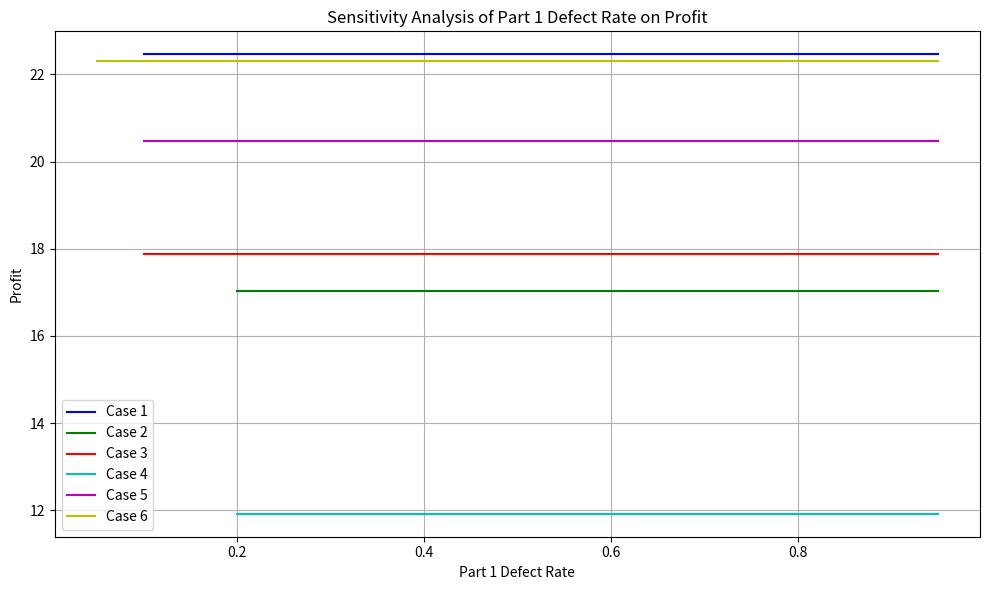

This figure's Python source:
import matplotlib.pyplot as plt

# 嵌入的JSON数据
data = {
    "scenarios": [
        {
            "case": 1,
            "part_1_defect_rate": 0.10,
            "part_1_purchase_price": 4,
            "part_1_detection_cost": 0,
            "part_2_defect_rate": 0.10,
            "part_2_purchase_price": 18,
            "part_2_detection_cost": 0,
            "product_defect_rate": 0.10,
            "assembly_cost": 6,
            "product_detection_cost": 0,
            "market_price": 56,
            "replacement_loss": 6,
            "disassembly_cost": 5,
        },
        {
            "case": 2,
            "part_1_defect_rate": 0.20,
            "part_1_purchase_price": 4,
            "part_1_detection_cost": 0,
            "part_2_defect_rate": 0.20,
            "part_2_purchase_price": 18,
            "part_2_detection_cost": 0,
            "product_defect_rate": 0.20,
            "assembly_cost": 6,
            "product_detection_cost": 0,
            "market_price": 56,
            "replacement_loss": 6,
            "disassembly_cost": 5,
        },
        {
            "case": 3,
            "part_1_defect_rate": 0.10,
            "part_1_purchase_price": 4,
            "part_1_detection_cost": 2,
            "part_2_defect_rate": 0.10,
            "part_2_purchase_price": 18,
            "part_2_detection_cost": 3,
            "product_defect_rate": 0.10,
            "assembly_cost": 6,
            "product_detection_cost": 3,
            "market_price": 56,
            "replacement_loss": 30,
            "disassembly_cost": 5,
        },
        {
            "case": 4,
            "part_1_defect_rate": 0.20,
            "part_1_purchase_price": 4,
            "part_1_detection_cost": 1,
            "part_2_defect_rate": 0.20,
            "part_2_purchase_price": 18,
            "part_2_detection_cost": 1,
            "product_defect_rate": 0.20,
            "assembly_cost": 6,
            "product_detection_cost": 2,
            "market_price": 56,
            "replacement_loss": 30,
            "disassembly_cost": 5,
        },
        {
            "case": 5,
            "part_1_defect_rate": 0.10,
            "part_1_purchase_price": 4,
            "part_1_detection_cost": 8,
            "part_2_defect_rate": 0.20,
            "part_2_purchase_price": 18,
            "part_2_detection_cost": 1,
            "product_defect_rate": 0.10,
            "assembly_cost": 6,
            "product_detection_cost": 2,
            "market_price": 56,
            "replacement_loss": 10,
            "disassembly_cost": 5,
        },
        {
            "case": 6,
            "part_1_defect_rate": 0.05,
            "part_1_purchase_price": 4,
            "part_1_detection_cost": 2,
            "part_2_defect_rate": 0.05,
            "part_2_purchase_price": 18,
            "part_2_detection_cost": 3,
            "product_defect_rate": 0.05,
            "assembly_cost": 6,
            "product_detection_cost": 3,
            "market_price": 56,
            "replacement_loss": 10,
            "disassembly_cost": 40,
        },
    ]
}


def calculate_profit(
    n_c,
    p_c_1,
    p_c_2,
    c_p_1,
    c_p_2,
    c_d_1,
    c_d_2,
    p_f,
    c_s_f,
    c_d_f,
    s_f,
    c_s,
    c_a_f,
    x_1,
    x_2,
    y,
    z,
):
    effective_parts = n_c * (1 - x_1 * p_c_1) * (1 - x_2 * p_c_2)
    n_f = effective_parts * (1 - p_f)
    C_c_p = n_c * (c_p_1 + c_p_2)
    C_c_d = n_c * (x_1 * c_d_1 + x_2 * c_d_2)
    C_d_f = c_d_f * y * n_f * (1 - p_f)
    C_a_f = c_a_f * z * n_f * p_f
    C_s = c_s * y * n_f * p_f
    C_s_f = c_s_f * n_f
    S = s_f * n_f
    Z = C_c_p + C_c_d + C_d_f + C_a_f + C_s + C_s_f - S
    return -Z


def sensitivity_analysis(data):
    colors = ["b", "g", "r", "c", "m", "y"]
    plt.figure(figsize=(10, 6))

    for index, scenario in enumerate(data["scenarios"]):
        defect_rates = []
        profits = []
        initial_defect_rate = scenario["part_1_defect_rate"]
        while initial_defect_rate <= 1.0:
            defect_rates.append(initial_defect_rate)
            profit = calculate_profit(
                1,  # n_c
                initial_defect_rate,  # p_c_1
                scenario["part_2_defect_rate"],  # p_c_2
                scenario["part_1_purchase_price"],  # c_p_1
                scenario["part_2_purchase_price"],  # c_p_2
                scenario["part_1_detection_cost"],  # c_d_1
                scenario["part_2_detection_cost"],  # c_d_2
                scenario["product_defect_rate"],  # p_f
                scenario["assembly_cost"],  # c_s_f
                scenario["product_detection_cost"],  # c_d_f
                scenario["market_price"],  # s_f
                scenario["replacement_loss"],  # c_s
                scenario["disassembly_cost"],  # c_a_f
                0,
                0,
                1,
                0,  # x_1, x_2, y, z
            )
            profits.append(profit)
            initial_defect_rate += 0.05

        plt.plot(
            defect_rates, profits, label=f"Case {scenario['case']}", color=colors[index]
        )

    plt.title("Sensitivity Analysis of Part 1 Defect Rate on Profit")
    plt.xlabel("Part 1 Defect Rate")
    plt.ylabel("Profit")
    plt.legend()
    plt.grid(True)
    plt.tight_layout()
    plt.show()


sensitivity_analysis(data)
